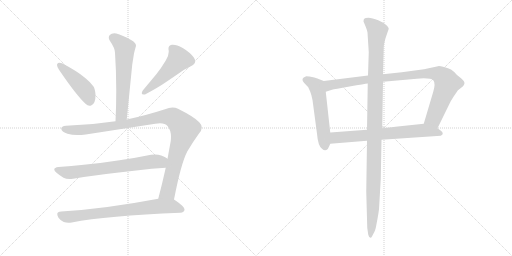
t = 0.00 s
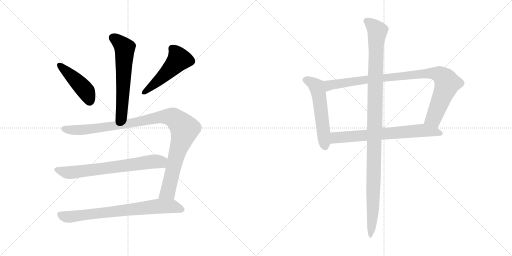
t = 1.71 s
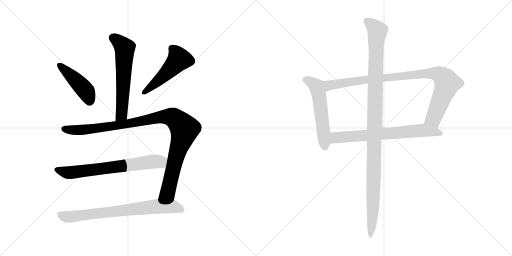
t = 3.41 s
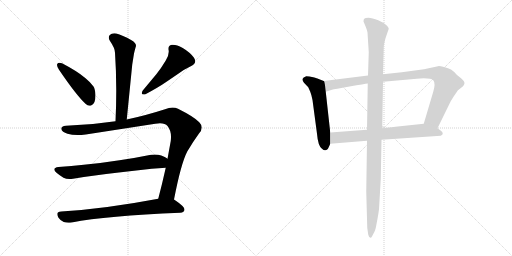
t = 5.12 s
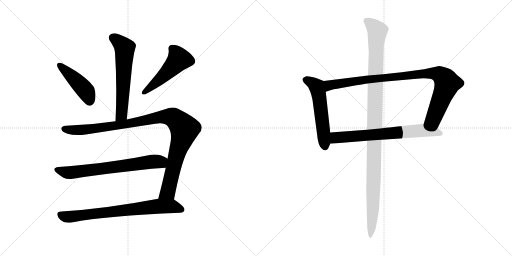
t = 6.82 s
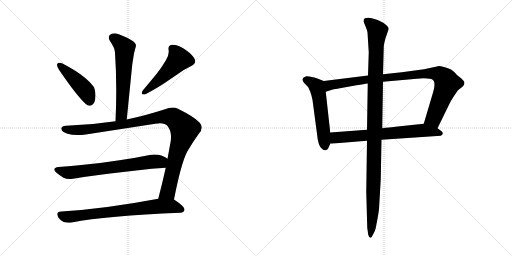
t = 8.53 s

The animated SVG that drew these frames (rendered in a browser with its animation timeline set to each time). Animation: 10 CSS @keyframes rules; one cycle of 8.53 s.

<svg version="1.1" viewBox="0 0 2048 1024" xmlns="http://www.w3.org/2000/svg">
  <g stroke="lightgray" stroke-dasharray="1,1" stroke-width="1" transform="scale(4, 4)">
    <line x1="0" y1="0" x2="256" y2="256"></line>
    <line x1="256" y1="0" x2="0" y2="256"></line>
    <line x1="128" y1="0" x2="128" y2="256"></line>
    <line x1="0" y1="128" x2="256" y2="128"></line>
    <line x1="256" y1="0" x2="512" y2="256"></line>
    <line x1="512" y1="0" x2="256" y2="256"></line>
    <line x1="384" y1="0" x2="384" y2="256"></line>
    <line x1="256" y1="128" x2="512" y2="128"></line>
  </g>
<g transform="scale(1, -1) translate(0, -850)">
   <style type="text/css">
    @keyframes keyframes0 {
      from {
       stroke: black;
       stroke-dashoffset: 609;
       stroke-width: 128;
       }
       66% {
       animation-timing-function: step-end;
       stroke: black;
       stroke-dashoffset: 0;
       stroke-width: 128;
       }
       to {
       stroke: black;
       stroke-width: 1024;
       }
       }
       #make-me-a-hanzi-animation-0 {
         animation: keyframes0 0.745605s both;
         animation-delay: 0.000000s;
         animation-timing-function: linear;
       }
    @keyframes keyframes1 {
      from {
       stroke: black;
       stroke-dashoffset: 449;
       stroke-width: 128;
       }
       59% {
       animation-timing-function: step-end;
       stroke: black;
       stroke-dashoffset: 0;
       stroke-width: 128;
       }
       to {
       stroke: black;
       stroke-width: 1024;
       }
       }
       #make-me-a-hanzi-animation-1 {
         animation: keyframes1 0.615397s both;
         animation-delay: 0.745605s;
         animation-timing-function: linear;
       }
    @keyframes keyframes2 {
      from {
       stroke: black;
       stroke-dashoffset: 502;
       stroke-width: 128;
       }
       62% {
       animation-timing-function: step-end;
       stroke: black;
       stroke-dashoffset: 0;
       stroke-width: 128;
       }
       to {
       stroke: black;
       stroke-width: 1024;
       }
       }
       #make-me-a-hanzi-animation-2 {
         animation: keyframes2 0.658529s both;
         animation-delay: 1.361002s;
         animation-timing-function: linear;
       }
    @keyframes keyframes3 {
      from {
       stroke: black;
       stroke-dashoffset: 1058;
       stroke-width: 128;
       }
       77% {
       animation-timing-function: step-end;
       stroke: black;
       stroke-dashoffset: 0;
       stroke-width: 128;
       }
       to {
       stroke: black;
       stroke-width: 1024;
       }
       }
       #make-me-a-hanzi-animation-3 {
         animation: keyframes3 1.111003s both;
         animation-delay: 2.019531s;
         animation-timing-function: linear;
       }
    @keyframes keyframes4 {
      from {
       stroke: black;
       stroke-dashoffset: 697;
       stroke-width: 128;
       }
       69% {
       animation-timing-function: step-end;
       stroke: black;
       stroke-dashoffset: 0;
       stroke-width: 128;
       }
       to {
       stroke: black;
       stroke-width: 1024;
       }
       }
       #make-me-a-hanzi-animation-4 {
         animation: keyframes4 0.817220s both;
         animation-delay: 3.130534s;
         animation-timing-function: linear;
       }
    @keyframes keyframes5 {
      from {
       stroke: black;
       stroke-dashoffset: 748;
       stroke-width: 128;
       }
       71% {
       animation-timing-function: step-end;
       stroke: black;
       stroke-dashoffset: 0;
       stroke-width: 128;
       }
       to {
       stroke: black;
       stroke-width: 1024;
       }
       }
       #make-me-a-hanzi-animation-5 {
         animation: keyframes5 0.858724s both;
         animation-delay: 3.947754s;
         animation-timing-function: linear;
       }
    @keyframes keyframes6 {
      from {
       stroke: black;
       stroke-dashoffset: 555;
       stroke-width: 128;
       }
       64% {
       animation-timing-function: step-end;
       stroke: black;
       stroke-dashoffset: 0;
       stroke-width: 128;
       }
       to {
       stroke: black;
       stroke-width: 1024;
       }
       }
       #make-me-a-hanzi-animation-6 {
         animation: keyframes6 0.701660s both;
         animation-delay: 4.806478s;
         animation-timing-function: linear;
       }
    @keyframes keyframes7 {
      from {
       stroke: black;
       stroke-dashoffset: 954;
       stroke-width: 128;
       }
       76% {
       animation-timing-function: step-end;
       stroke: black;
       stroke-dashoffset: 0;
       stroke-width: 128;
       }
       to {
       stroke: black;
       stroke-width: 1024;
       }
       }
       #make-me-a-hanzi-animation-7 {
         animation: keyframes7 1.026367s both;
         animation-delay: 5.508138s;
         animation-timing-function: linear;
       }
    @keyframes keyframes8 {
      from {
       stroke: black;
       stroke-dashoffset: 698;
       stroke-width: 128;
       }
       69% {
       animation-timing-function: step-end;
       stroke: black;
       stroke-dashoffset: 0;
       stroke-width: 128;
       }
       to {
       stroke: black;
       stroke-width: 1024;
       }
       }
       #make-me-a-hanzi-animation-8 {
         animation: keyframes8 0.818034s both;
         animation-delay: 6.534505s;
         animation-timing-function: linear;
       }
    @keyframes keyframes9 {
      from {
       stroke: black;
       stroke-dashoffset: 1137;
       stroke-width: 128;
       }
       79% {
       animation-timing-function: step-end;
       stroke: black;
       stroke-dashoffset: 0;
       stroke-width: 128;
       }
       to {
       stroke: black;
       stroke-width: 1024;
       }
       }
       #make-me-a-hanzi-animation-9 {
         animation: keyframes9 1.175293s both;
         animation-delay: 7.352539s;
         animation-timing-function: linear;
       }
</style>
<path d="M 507.0 372.0 L 529.0 592.0 L 536.0 636.0 Q 540.0 653.0 543.0 663.0 Q 544.0 665.0 544.0 667.0 Q 544.0 679.0 526.0 689.0 Q 489.0 710.0 465.0 716.0 Q 461.0 717.0 457.0 717.0 Q 446.0 717.0 439.0 710.0 Q 435.0 705.0 435.0 699.0 Q 435.0 693.0 440.0 686.0 Q 460.0 657.0 460.0 639.0 Q 465.0 566.0 465.0 487.0 Q 465.0 428.0 462.0 365.0 C 461.0 335.0 504.0 342.0 507.0 372.0 Z" fill="lightgray"></path> 
<path d="M 229.0 594.0 Q 228.0 592.0 228.0 590.0 Q 228.0 583.0 236.0 571.0 Q 306.0 468.0 342.0 435.0 Q 350.0 427.0 358.0 427.0 Q 362.0 427.0 366.0 429.0 Q 382.0 436.0 382.0 468.0 L 382.0 472.0 Q 380.0 495.0 374.0 504.0 Q 363.0 520.0 341.0 538.0 Q 308.0 566.0 248.0 597.0 Q 242.0 599.0 238.0 599.0 Q 231.0 599.0 229.0 594.0 Z" fill="lightgray"></path> 
<path d="M 765.0 586.0 Q 781.0 594.0 781.0 605.0 Q 781.0 611.0 776.0 619.0 Q 761.0 640.0 731.0 658.0 Q 707.0 671.0 692.0 671.0 L 687.0 671.0 Q 674.0 668.0 674.0 657.0 L 674.0 652.0 Q 675.0 648.0 675.0 643.0 Q 675.0 627.0 663.0 608.0 Q 644.0 576.0 626.0 554.0 L 571.0 488.0 Q 567.0 481.0 567.0 477.0 Q 567.0 472.0 575.0 472.0 L 580.0 472.0 Q 636.0 502.0 666.0 523.0 L 713.0 555.0 Q 737.0 573.0 765.0 586.0 Z" fill="lightgray"></path> 
<path d="M 621.0 355.0 Q 632.0 357.0 640.0 357.0 Q 661.0 357.0 670.0 346.0 Q 684.0 329.0 684.0 303.0 Q 684.0 295.0 683.0 286.0 L 670.0 215.0 L 663.0 179.0 Q 648.0 112.0 633.0 55.0 C 625.0 26.0 690.0 23.0 696.0 52.0 Q 724.0 196.0 749.0 244.0 Q 772.0 283.0 796.0 316.0 Q 807.0 328.0 807.0 340.0 Q 807.0 351.0 797.0 361.0 Q 778.0 382.0 712.0 415.0 Q 702.0 420.0 690.0 420.0 Q 676.0 420.0 660.0 413.0 Q 579.0 387.0 507.0 372.0 L 462.0 365.0 Q 364.0 350.0 264.0 347.0 Q 245.0 346.0 245.0 335.0 L 245.0 334.0 Q 248.0 322.0 270.0 315.0 Q 287.0 310.0 310.0 310.0 Q 325.0 310.0 343.0 312.0 L 621.0 355.0 Z" fill="lightgray"></path> 
<path d="M 670.0 215.0 L 669.0 216.0 Q 661.0 222.0 645.0 228.0 Q 633.0 232.0 620.0 232.0 Q 612.0 232.0 604.0 231.0 Q 541.0 218.0 478.0 209.0 Q 402.0 197.0 335.0 191.0 Q 286.0 185.0 234.0 182.0 Q 217.0 180.0 217.0 172.0 Q 217.0 167.0 226.0 159.0 Q 239.0 148.0 254.0 139.0 Q 264.0 134.0 278.0 134.0 Q 285.0 134.0 292.0 135.0 Q 401.0 153.0 545.0 168.0 Q 609.0 176.0 663.0 179.0 C 693.0 181.0 695.0 199.0 670.0 215.0 Z" fill="lightgray"></path> 
<path d="M 633.0 55.0 Q 416.0 14.0 245.0 4.0 Q 229.0 3.0 229.0 -6.0 Q 229.0 -12.0 234.0 -21.0 Q 243.0 -34.0 255.0 -38.0 Q 264.0 -41.0 274.0 -41.0 Q 280.0 -41.0 287.0 -40.0 Q 426.0 -13.0 721.0 -1.0 Q 737.0 1.0 738.0 11.0 L 738.0 12.0 Q 738.0 24.0 699.0 50.0 L 696.0 52.0 C 679.0 64.0 662.0 61.0 633.0 55.0 Z" fill="lightgray"></path> 
<path d="M 1295.0 526.5 L 1272.0 535.5 Q 1270.0 537.5 1253.0 541.5 Q 1236.0 545.5 1225.0 545.5 Q 1212.0 541.5 1210.0 534.5 Q 1209.0 526.5 1216.0 519.5 L 1233.0 501.5 L 1241.0 483.5 Q 1246.0 471.5 1250.0 450.5 L 1268.0 315.5 Q 1272.0 266.5 1288.0 255.5 Q 1300.0 243.5 1310.0 253.5 Q 1313.0 256.5 1321.0 275.5 L 1321.0 320.5 L 1303.0 483.5 C 1300.0 513.5 1298.0 525.5 1295.0 526.5 Z" fill="lightgray"></path> 
<path d="M 1752.0 585.5 L 1696.0 573.5 L 1607.0 561.5 L 1532.0 553.5 L 1472.0 548.5 L 1295.0 526.5 C 1265.0 522.5 1274.0 474.5 1303.0 483.5 L 1328.0 491.5 Q 1336.0 493.5 1398.0 504.5 Q 1460.0 515.5 1471.0 516.5 L 1532.0 523.5 L 1667.0 535.5 Q 1723.0 539.5 1733.0 529.5 Q 1743.0 518.5 1733.0 483.5 L 1695.0 355.5 C 1686.0 326.5 1737.0 310.5 1750.0 337.5 L 1797.0 433.5 Q 1802.0 445.5 1816.0 466.5 Q 1830.0 487.5 1832.0 489.5 L 1851.0 504.5 Q 1863.0 517.5 1854.0 527.5 Q 1846.0 536.5 1843.0 538.5 L 1828.0 550.5 Q 1814.0 566.5 1804.0 572.5 Q 1794.0 577.5 1776.0 582.5 Q 1758.0 586.5 1752.0 585.5 Z" fill="lightgray"></path> 
<path d="M 1321.0 275.5 L 1468.0 287.5 L 1526.0 291.5 L 1763.0 307.5 Q 1771.0 310.5 1771.0 316.5 Q 1772.0 322.5 1761.0 329.5 L 1750.0 337.5 C 1726.0 355.5 1721.0 358.5 1695.0 355.5 L 1591.0 344.5 Q 1590.0 344.5 1529.0 337.5 L 1468.0 331.5 L 1321.0 320.5 C 1291.0 318.5 1291.0 273.5 1321.0 275.5 Z" fill="lightgray"></path> 
<path d="M 1532.0 553.5 L 1535.0 661.5 Q 1535.0 672.5 1542.0 697.5 L 1555.0 735.5 Q 1554.0 745.5 1533.0 759.5 L 1513.0 769.5 Q 1488.0 779.5 1474.0 779.5 Q 1460.0 779.5 1457.0 775.5 Q 1454.0 772.5 1454.0 764.5 L 1462.0 745.5 Q 1469.0 728.5 1470.0 720.5 L 1475.0 641.5 L 1472.0 548.5 L 1471.0 516.5 L 1468.0 331.5 L 1468.0 287.5 L 1465.0 83.5 L 1469.0 -60.5 L 1473.0 -88.5 Q 1476.0 -100.5 1482.0 -100.5 Q 1484.0 -103.5 1492.0 -87.5 Q 1501.0 -72.5 1503.0 -61.5 L 1510.0 -24.5 Q 1514.0 -2.5 1516.0 13.5 L 1523.0 133.5 L 1526.0 291.5 L 1529.0 337.5 L 1532.0 523.5 L 1532.0 553.5 Z" fill="lightgray"></path> 
      <clipPath id="make-me-a-hanzi-clip-0">
      <path d="M 507.0 372.0 L 529.0 592.0 L 536.0 636.0 Q 540.0 653.0 543.0 663.0 Q 544.0 665.0 544.0 667.0 Q 544.0 679.0 526.0 689.0 Q 489.0 710.0 465.0 716.0 Q 461.0 717.0 457.0 717.0 Q 446.0 717.0 439.0 710.0 Q 435.0 705.0 435.0 699.0 Q 435.0 693.0 440.0 686.0 Q 460.0 657.0 460.0 639.0 Q 465.0 566.0 465.0 487.0 Q 465.0 428.0 462.0 365.0 C 461.0 335.0 504.0 342.0 507.0 372.0 Z" fill="lightgray"></path>
      </clipPath>
      <path clip-path="url(#make-me-a-hanzi-clip-0)" d="M 452.0 699.0 L 499.0 658.0 L 487.0 398.0 L 469.0 373.0 " fill="none" id="make-me-a-hanzi-animation-0" stroke-dasharray="481 962" stroke-linecap="round"></path>

      <clipPath id="make-me-a-hanzi-clip-1">
      <path d="M 229.0 594.0 Q 228.0 592.0 228.0 590.0 Q 228.0 583.0 236.0 571.0 Q 306.0 468.0 342.0 435.0 Q 350.0 427.0 358.0 427.0 Q 362.0 427.0 366.0 429.0 Q 382.0 436.0 382.0 468.0 L 382.0 472.0 Q 380.0 495.0 374.0 504.0 Q 363.0 520.0 341.0 538.0 Q 308.0 566.0 248.0 597.0 Q 242.0 599.0 238.0 599.0 Q 231.0 599.0 229.0 594.0 Z" fill="lightgray"></path>
      </clipPath>
      <path clip-path="url(#make-me-a-hanzi-clip-1)" d="M 237.0 590.0 L 342.0 488.0 L 358.0 444.0 " fill="none" id="make-me-a-hanzi-animation-1" stroke-dasharray="321 642" stroke-linecap="round"></path>

      <clipPath id="make-me-a-hanzi-clip-2">
      <path d="M 765.0 586.0 Q 781.0 594.0 781.0 605.0 Q 781.0 611.0 776.0 619.0 Q 761.0 640.0 731.0 658.0 Q 707.0 671.0 692.0 671.0 L 687.0 671.0 Q 674.0 668.0 674.0 657.0 L 674.0 652.0 Q 675.0 648.0 675.0 643.0 Q 675.0 627.0 663.0 608.0 Q 644.0 576.0 626.0 554.0 L 571.0 488.0 Q 567.0 481.0 567.0 477.0 Q 567.0 472.0 575.0 472.0 L 580.0 472.0 Q 636.0 502.0 666.0 523.0 L 713.0 555.0 Q 737.0 573.0 765.0 586.0 Z" fill="lightgray"></path>
      </clipPath>
      <path clip-path="url(#make-me-a-hanzi-clip-2)" d="M 688.0 657.0 L 709.0 631.0 L 715.0 611.0 L 648.0 540.0 L 575.0 480.0 " fill="none" id="make-me-a-hanzi-animation-2" stroke-dasharray="374 748" stroke-linecap="round"></path>

      <clipPath id="make-me-a-hanzi-clip-3">
      <path d="M 621.0 355.0 Q 632.0 357.0 640.0 357.0 Q 661.0 357.0 670.0 346.0 Q 684.0 329.0 684.0 303.0 Q 684.0 295.0 683.0 286.0 L 670.0 215.0 L 663.0 179.0 Q 648.0 112.0 633.0 55.0 C 625.0 26.0 690.0 23.0 696.0 52.0 Q 724.0 196.0 749.0 244.0 Q 772.0 283.0 796.0 316.0 Q 807.0 328.0 807.0 340.0 Q 807.0 351.0 797.0 361.0 Q 778.0 382.0 712.0 415.0 Q 702.0 420.0 690.0 420.0 Q 676.0 420.0 660.0 413.0 Q 579.0 387.0 507.0 372.0 L 462.0 365.0 Q 364.0 350.0 264.0 347.0 Q 245.0 346.0 245.0 335.0 L 245.0 334.0 Q 248.0 322.0 270.0 315.0 Q 287.0 310.0 310.0 310.0 Q 325.0 310.0 343.0 312.0 L 621.0 355.0 Z" fill="lightgray"></path>
      </clipPath>
      <path clip-path="url(#make-me-a-hanzi-clip-3)" d="M 256.0 335.0 L 291.0 329.0 L 335.0 331.0 L 503.0 354.0 L 660.0 384.0 L 702.0 374.0 L 738.0 331.0 L 706.0 230.0 L 674.0 90.0 L 641.0 61.0 " fill="none" id="make-me-a-hanzi-animation-3" stroke-dasharray="930 1860" stroke-linecap="round"></path>

      <clipPath id="make-me-a-hanzi-clip-4">
      <path d="M 670.0 215.0 L 669.0 216.0 Q 661.0 222.0 645.0 228.0 Q 633.0 232.0 620.0 232.0 Q 612.0 232.0 604.0 231.0 Q 541.0 218.0 478.0 209.0 Q 402.0 197.0 335.0 191.0 Q 286.0 185.0 234.0 182.0 Q 217.0 180.0 217.0 172.0 Q 217.0 167.0 226.0 159.0 Q 239.0 148.0 254.0 139.0 Q 264.0 134.0 278.0 134.0 Q 285.0 134.0 292.0 135.0 Q 401.0 153.0 545.0 168.0 Q 609.0 176.0 663.0 179.0 C 693.0 181.0 695.0 199.0 670.0 215.0 Z" fill="lightgray"></path>
      </clipPath>
      <path clip-path="url(#make-me-a-hanzi-clip-4)" d="M 228.0 170.0 L 267.0 160.0 L 309.0 162.0 L 664.0 210.0 " fill="none" id="make-me-a-hanzi-animation-4" stroke-dasharray="569 1138" stroke-linecap="round"></path>

      <clipPath id="make-me-a-hanzi-clip-5">
      <path d="M 633.0 55.0 Q 416.0 14.0 245.0 4.0 Q 229.0 3.0 229.0 -6.0 Q 229.0 -12.0 234.0 -21.0 Q 243.0 -34.0 255.0 -38.0 Q 264.0 -41.0 274.0 -41.0 Q 280.0 -41.0 287.0 -40.0 Q 426.0 -13.0 721.0 -1.0 Q 737.0 1.0 738.0 11.0 L 738.0 12.0 Q 738.0 24.0 699.0 50.0 L 696.0 52.0 C 679.0 64.0 662.0 61.0 633.0 55.0 Z" fill="lightgray"></path>
      </clipPath>
      <path clip-path="url(#make-me-a-hanzi-clip-5)" d="M 242.0 -9.0 L 259.0 -17.0 L 288.0 -17.0 L 639.0 25.0 L 693.0 24.0 L 728.0 12.0 " fill="none" id="make-me-a-hanzi-animation-5" stroke-dasharray="620 1240" stroke-linecap="round"></path>

      <clipPath id="make-me-a-hanzi-clip-6">
      <path d="M 1295.0 526.5 L 1272.0 535.5 Q 1270.0 537.5 1253.0 541.5 Q 1236.0 545.5 1225.0 545.5 Q 1212.0 541.5 1210.0 534.5 Q 1209.0 526.5 1216.0 519.5 L 1233.0 501.5 L 1241.0 483.5 Q 1246.0 471.5 1250.0 450.5 L 1268.0 315.5 Q 1272.0 266.5 1288.0 255.5 Q 1300.0 243.5 1310.0 253.5 Q 1313.0 256.5 1321.0 275.5 L 1321.0 320.5 L 1303.0 483.5 C 1300.0 513.5 1298.0 525.5 1295.0 526.5 Z" fill="lightgray"></path>
      </clipPath>
      <path clip-path="url(#make-me-a-hanzi-clip-6)" d="M 1220.0 531.5 L 1253.0 516.5 L 1269.0 499.5 L 1300.0 262.5 " fill="none" id="make-me-a-hanzi-animation-6" stroke-dasharray="427 854" stroke-linecap="round"></path>

      <clipPath id="make-me-a-hanzi-clip-7">
      <path d="M 1752.0 585.5 L 1696.0 573.5 L 1607.0 561.5 L 1532.0 553.5 L 1472.0 548.5 L 1295.0 526.5 C 1265.0 522.5 1274.0 474.5 1303.0 483.5 L 1328.0 491.5 Q 1336.0 493.5 1398.0 504.5 Q 1460.0 515.5 1471.0 516.5 L 1532.0 523.5 L 1667.0 535.5 Q 1723.0 539.5 1733.0 529.5 Q 1743.0 518.5 1733.0 483.5 L 1695.0 355.5 C 1686.0 326.5 1737.0 310.5 1750.0 337.5 L 1797.0 433.5 Q 1802.0 445.5 1816.0 466.5 Q 1830.0 487.5 1832.0 489.5 L 1851.0 504.5 Q 1863.0 517.5 1854.0 527.5 Q 1846.0 536.5 1843.0 538.5 L 1828.0 550.5 Q 1814.0 566.5 1804.0 572.5 Q 1794.0 577.5 1776.0 582.5 Q 1758.0 586.5 1752.0 585.5 Z" fill="lightgray"></path>
      </clipPath>
      <path clip-path="url(#make-me-a-hanzi-clip-7)" d="M 1307.0 491.5 L 1319.0 510.5 L 1422.0 526.5 L 1691.0 555.5 L 1756.0 553.5 L 1781.0 533.5 L 1789.0 516.5 L 1734.0 375.5 L 1704.0 360.5 " fill="none" id="make-me-a-hanzi-animation-7" stroke-dasharray="826 1652" stroke-linecap="round"></path>

      <clipPath id="make-me-a-hanzi-clip-8">
      <path d="M 1321.0 275.5 L 1468.0 287.5 L 1526.0 291.5 L 1763.0 307.5 Q 1771.0 310.5 1771.0 316.5 Q 1772.0 322.5 1761.0 329.5 L 1750.0 337.5 C 1726.0 355.5 1721.0 358.5 1695.0 355.5 L 1591.0 344.5 Q 1590.0 344.5 1529.0 337.5 L 1468.0 331.5 L 1321.0 320.5 C 1291.0 318.5 1291.0 273.5 1321.0 275.5 Z" fill="lightgray"></path>
      </clipPath>
      <path clip-path="url(#make-me-a-hanzi-clip-8)" d="M 1328.0 283.5 L 1345.0 300.5 L 1694.0 329.5 L 1761.0 316.5 " fill="none" id="make-me-a-hanzi-animation-8" stroke-dasharray="570 1140" stroke-linecap="round"></path>

      <clipPath id="make-me-a-hanzi-clip-9">
      <path d="M 1532.0 553.5 L 1535.0 661.5 Q 1535.0 672.5 1542.0 697.5 L 1555.0 735.5 Q 1554.0 745.5 1533.0 759.5 L 1513.0 769.5 Q 1488.0 779.5 1474.0 779.5 Q 1460.0 779.5 1457.0 775.5 Q 1454.0 772.5 1454.0 764.5 L 1462.0 745.5 Q 1469.0 728.5 1470.0 720.5 L 1475.0 641.5 L 1472.0 548.5 L 1471.0 516.5 L 1468.0 331.5 L 1468.0 287.5 L 1465.0 83.5 L 1469.0 -60.5 L 1473.0 -88.5 Q 1476.0 -100.5 1482.0 -100.5 Q 1484.0 -103.5 1492.0 -87.5 Q 1501.0 -72.5 1503.0 -61.5 L 1510.0 -24.5 Q 1514.0 -2.5 1516.0 13.5 L 1523.0 133.5 L 1526.0 291.5 L 1529.0 337.5 L 1532.0 523.5 L 1532.0 553.5 Z" fill="lightgray"></path>
      </clipPath>
      <path clip-path="url(#make-me-a-hanzi-clip-9)" d="M 1465.0 767.5 L 1510.0 726.5 L 1504.0 667.5 L 1492.0 11.5 L 1480.0 -92.5 " fill="none" id="make-me-a-hanzi-animation-9" stroke-dasharray="1009 2018" stroke-linecap="round"></path>

</g>
</svg>
